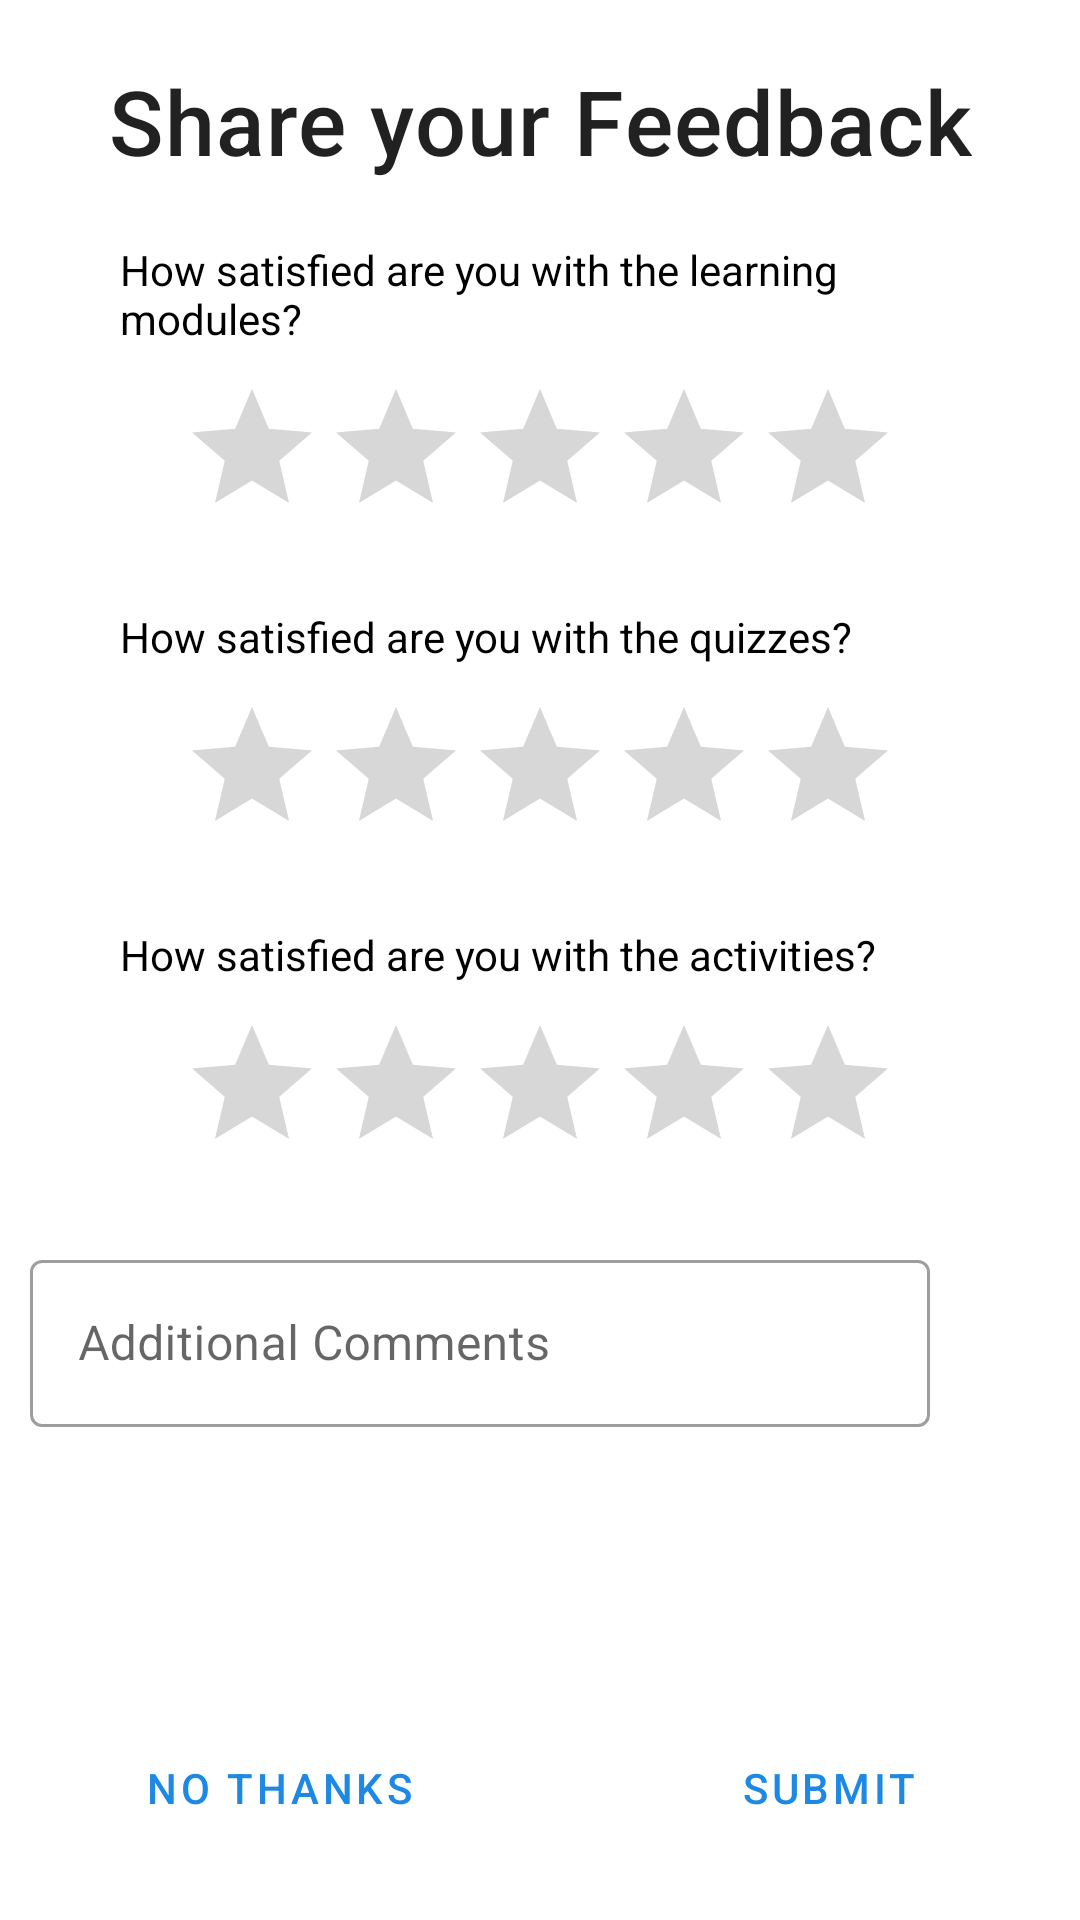

Here is an Android app screen rendered from its layout file. Give the layout XML and the strings, colors and styles it references.
<!-- AndroidManifest.xml: application theme Theme.MyApp -->
<!-- res/layout/dialog_reward.xml -->
<?xml version="1.0" encoding="utf-8"?>
<androidx.constraintlayout.widget.ConstraintLayout xmlns:android="http://schemas.android.com/apk/res/android"
    xmlns:app="http://schemas.android.com/apk/res-auto"
    xmlns:tools="http://schemas.android.com/tools"
    android:layout_width="320dp"
    android:layout_height="wrap_content"
    android:layout_gravity="center"
    >

    <ImageView
        android:id="@+id/roundedTrans"
        android:layout_width="0dp"
        android:layout_height="0dp"
        android:scaleType="fitXY"
        app:layout_constraintBottom_toBottomOf="parent"
        app:layout_constraintEnd_toEndOf="parent"
        app:layout_constraintStart_toStartOf="parent"
        app:layout_constraintTop_toTopOf="parent"
        app:srcCompat="@drawable/rounded_rectangle_title" />

    <TextView
        android:id="@+id/grade"
        android:layout_width="0dp"
        android:layout_height="wrap_content"
        android:layout_marginStart="16dp"
        android:layout_marginTop="20dp"
        android:layout_marginEnd="16dp"
        android:gravity="center"
        android:text="Share your Feedback"
        android:textAppearance="@style/TextAppearance.MaterialComponents.Headline6"
        android:textSize="30sp"
        app:layout_constraintEnd_toEndOf="parent"
        app:layout_constraintHorizontal_bias="0.0"
        app:layout_constraintStart_toStartOf="parent"
        app:layout_constraintTop_toTopOf="parent" />

    <Button
        android:id="@+id/submitButton"
        style="@style/Widget.MaterialComponents.Button.TextButton"
        android:layout_width="wrap_content"
        android:layout_height="wrap_content"
        android:layout_marginEnd="40dp"
        android:layout_marginBottom="20dp"
        android:text="Submit"
        app:layout_constraintBottom_toBottomOf="parent"
        app:layout_constraintEnd_toEndOf="parent" />


    <Button
        android:id="@+id/cancelButton"
        style="@style/Widget.MaterialComponents.Button.TextButton"
        android:layout_width="wrap_content"
        android:layout_height="wrap_content"
        android:layout_marginStart="40dp"
        android:layout_marginBottom="20dp"
        android:text="No thanks"
        app:layout_constraintBottom_toBottomOf="parent"
        app:layout_constraintStart_toStartOf="parent" />

    <com.google.android.material.textfield.TextInputLayout
        android:id="@+id/feedbackLayout"
        style="@style/Widget.MaterialComponents.TextInputLayout.OutlinedBox"
        android:layout_width="300dp"
        android:layout_height="75dp"
        android:layout_marginStart="10dp"
        android:layout_marginTop="20dp"
        android:layout_marginEnd="10dp"
        android:layout_marginBottom="20dp"
        android:hint="Additional Comments"
        app:helperTextEnabled="true"
        app:layout_constraintBottom_toTopOf="@+id/submitButton"
        app:layout_constraintEnd_toEndOf="parent"
        app:layout_constraintHorizontal_bias="0.0"
        app:layout_constraintStart_toStartOf="parent"
        app:layout_constraintTop_toBottomOf="@+id/ratingBar3"
        app:layout_constraintVertical_bias="0.0">

        <com.google.android.material.textfield.TextInputEditText
            android:id="@+id/feedbackText"
            android:layout_width="match_parent"
            android:layout_height="wrap_content" />
    </com.google.android.material.textfield.TextInputLayout>

    <TextView
        android:id="@+id/textView6"
        android:layout_width="280dp"
        android:layout_height="wrap_content"
        android:layout_marginTop="20dp"
        android:text="How satisfied are you with the learning modules?"
        android:textColor="#000000"
        app:layout_constraintEnd_toEndOf="parent"
        app:layout_constraintStart_toStartOf="@+id/roundedTrans"
        app:layout_constraintTop_toBottomOf="@+id/grade" />

    <RatingBar
        android:id="@+id/ratingBar"
        android:layout_width="wrap_content"
        android:layout_height="wrap_content"
        android:layout_marginTop="10dp"
        android:stepSize="1"
        app:layout_constraintEnd_toEndOf="parent"
        app:layout_constraintStart_toStartOf="parent"
        app:layout_constraintTop_toBottomOf="@+id/textView6" />

    <TextView
        android:id="@+id/textView5"
        android:layout_width="280dp"
        android:layout_height="wrap_content"
        android:layout_marginTop="20dp"
        android:text="How satisfied are you with the quizzes?"
        android:textColor="#000000"
        app:layout_constraintEnd_toEndOf="parent"
        app:layout_constraintStart_toStartOf="parent"
        app:layout_constraintTop_toBottomOf="@+id/ratingBar" />

    <RatingBar
        android:id="@+id/ratingBar2"
        android:layout_width="wrap_content"
        android:layout_height="wrap_content"
        android:layout_marginTop="10dp"
        android:stepSize="1"
        app:layout_constraintEnd_toEndOf="parent"
        app:layout_constraintStart_toStartOf="parent"
        app:layout_constraintTop_toBottomOf="@+id/textView5" />

    <TextView
        android:id="@+id/textView4"
        android:layout_width="280dp"
        android:layout_height="wrap_content"
        android:layout_marginTop="20dp"
        android:text="How satisfied are you with the activities?"
        android:textColor="#000000"
        app:layout_constraintEnd_toEndOf="parent"
        app:layout_constraintStart_toStartOf="parent"
        app:layout_constraintTop_toBottomOf="@+id/ratingBar2" />

    <RatingBar
        android:id="@+id/ratingBar3"
        android:layout_width="wrap_content"
        android:layout_height="wrap_content"
        android:layout_marginTop="10dp"
        android:stepSize="1"
        app:layout_constraintEnd_toEndOf="parent"
        app:layout_constraintStart_toStartOf="parent"
        app:layout_constraintTop_toBottomOf="@+id/textView4" />


</androidx.constraintlayout.widget.ConstraintLayout>
<!-- resources referenced by this layout -->
<resources>
  <style name="Theme.MyApp" parent="Theme.MaterialComponents.Light.NoActionBar">
          
          <item name="colorPrimary">@color/colorPrimary</item>
          <item name="colorPrimaryDark">@color/colorPrimaryDark</item>
          <item name="colorAccent">@color/colorAccent</item>
      </style>
  <color name="colorPrimary">#1E88E5</color>
  <color name="colorPrimaryDark">#2962FF</color>
  <color name="colorAccent">#e57b1e</color>
</resources>
